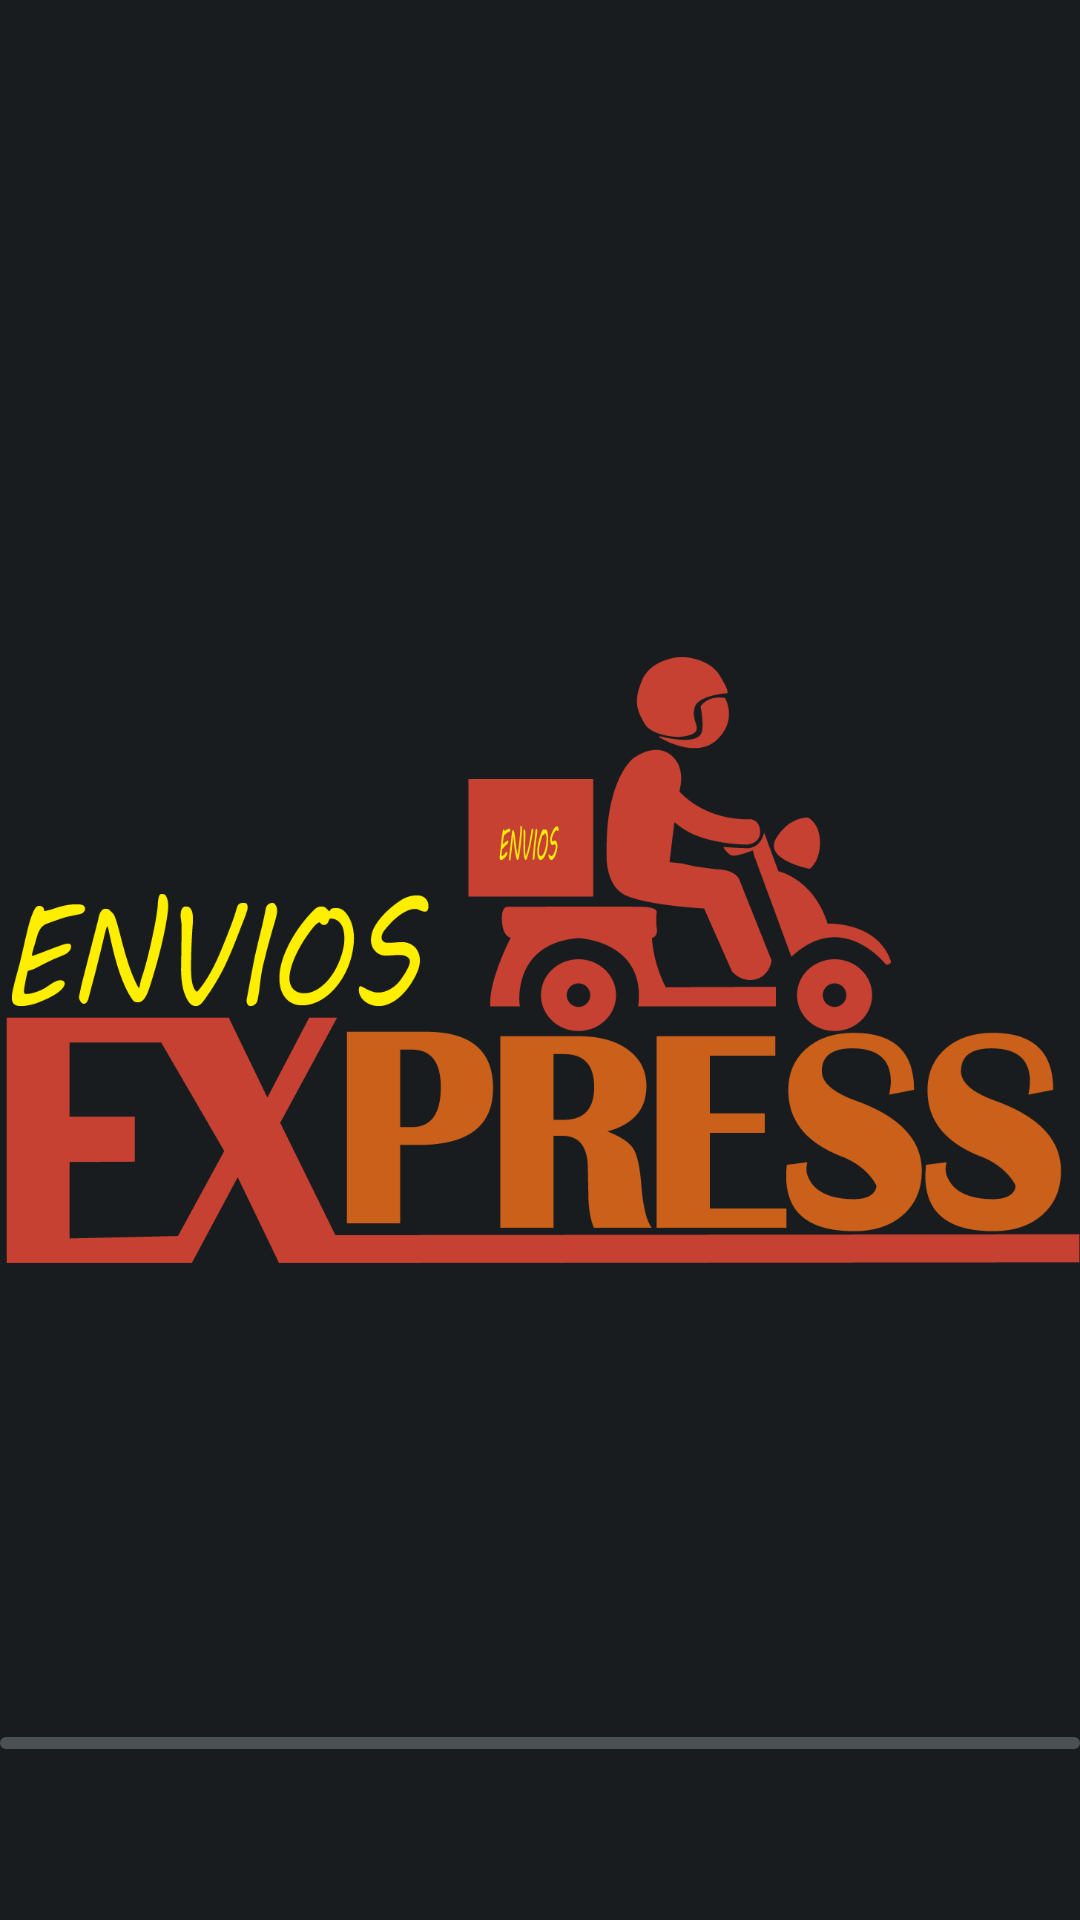

This screen was rendered from an Android layout file. Write that file and the resources it references.
<!-- AndroidManifest.xml: activity theme android:Theme.DeviceDefault.NoActionBar.Fullscreen -->
<!-- res/layout/activity_main.xml -->
<?xml version="1.0" encoding="utf-8"?>
<RelativeLayout
    xmlns:android="http://schemas.android.com/apk/res/android"
    xmlns:app="http://schemas.android.com/apk/res-auto"
    android:layout_width="match_parent"
    android:layout_height="match_parent"
    >
    <ImageView
        android:id="@+id/imageView"
        android:layout_width="match_parent"
        android:layout_height="match_parent"
        android:layout_centerHorizontal="true"
        android:src="@drawable/logo2" />
    <ProgressBar
        android:id="@+id/progressBar"
        style="?android:attr/progressBarStyleHorizontal"
        android:layout_width="188dp"
        android:layout_height="wrap_content"
        android:layout_alignParentStart="true"
        android:layout_alignParentEnd="true"
        android:layout_alignParentBottom="true"
        android:layout_marginBottom="51dp" />
</RelativeLayout>
<!-- resources referenced by this layout -->
<resources>
  <!-- drawable logo2: png bitmap (drawable, 57669 bytes) -->
</resources>
